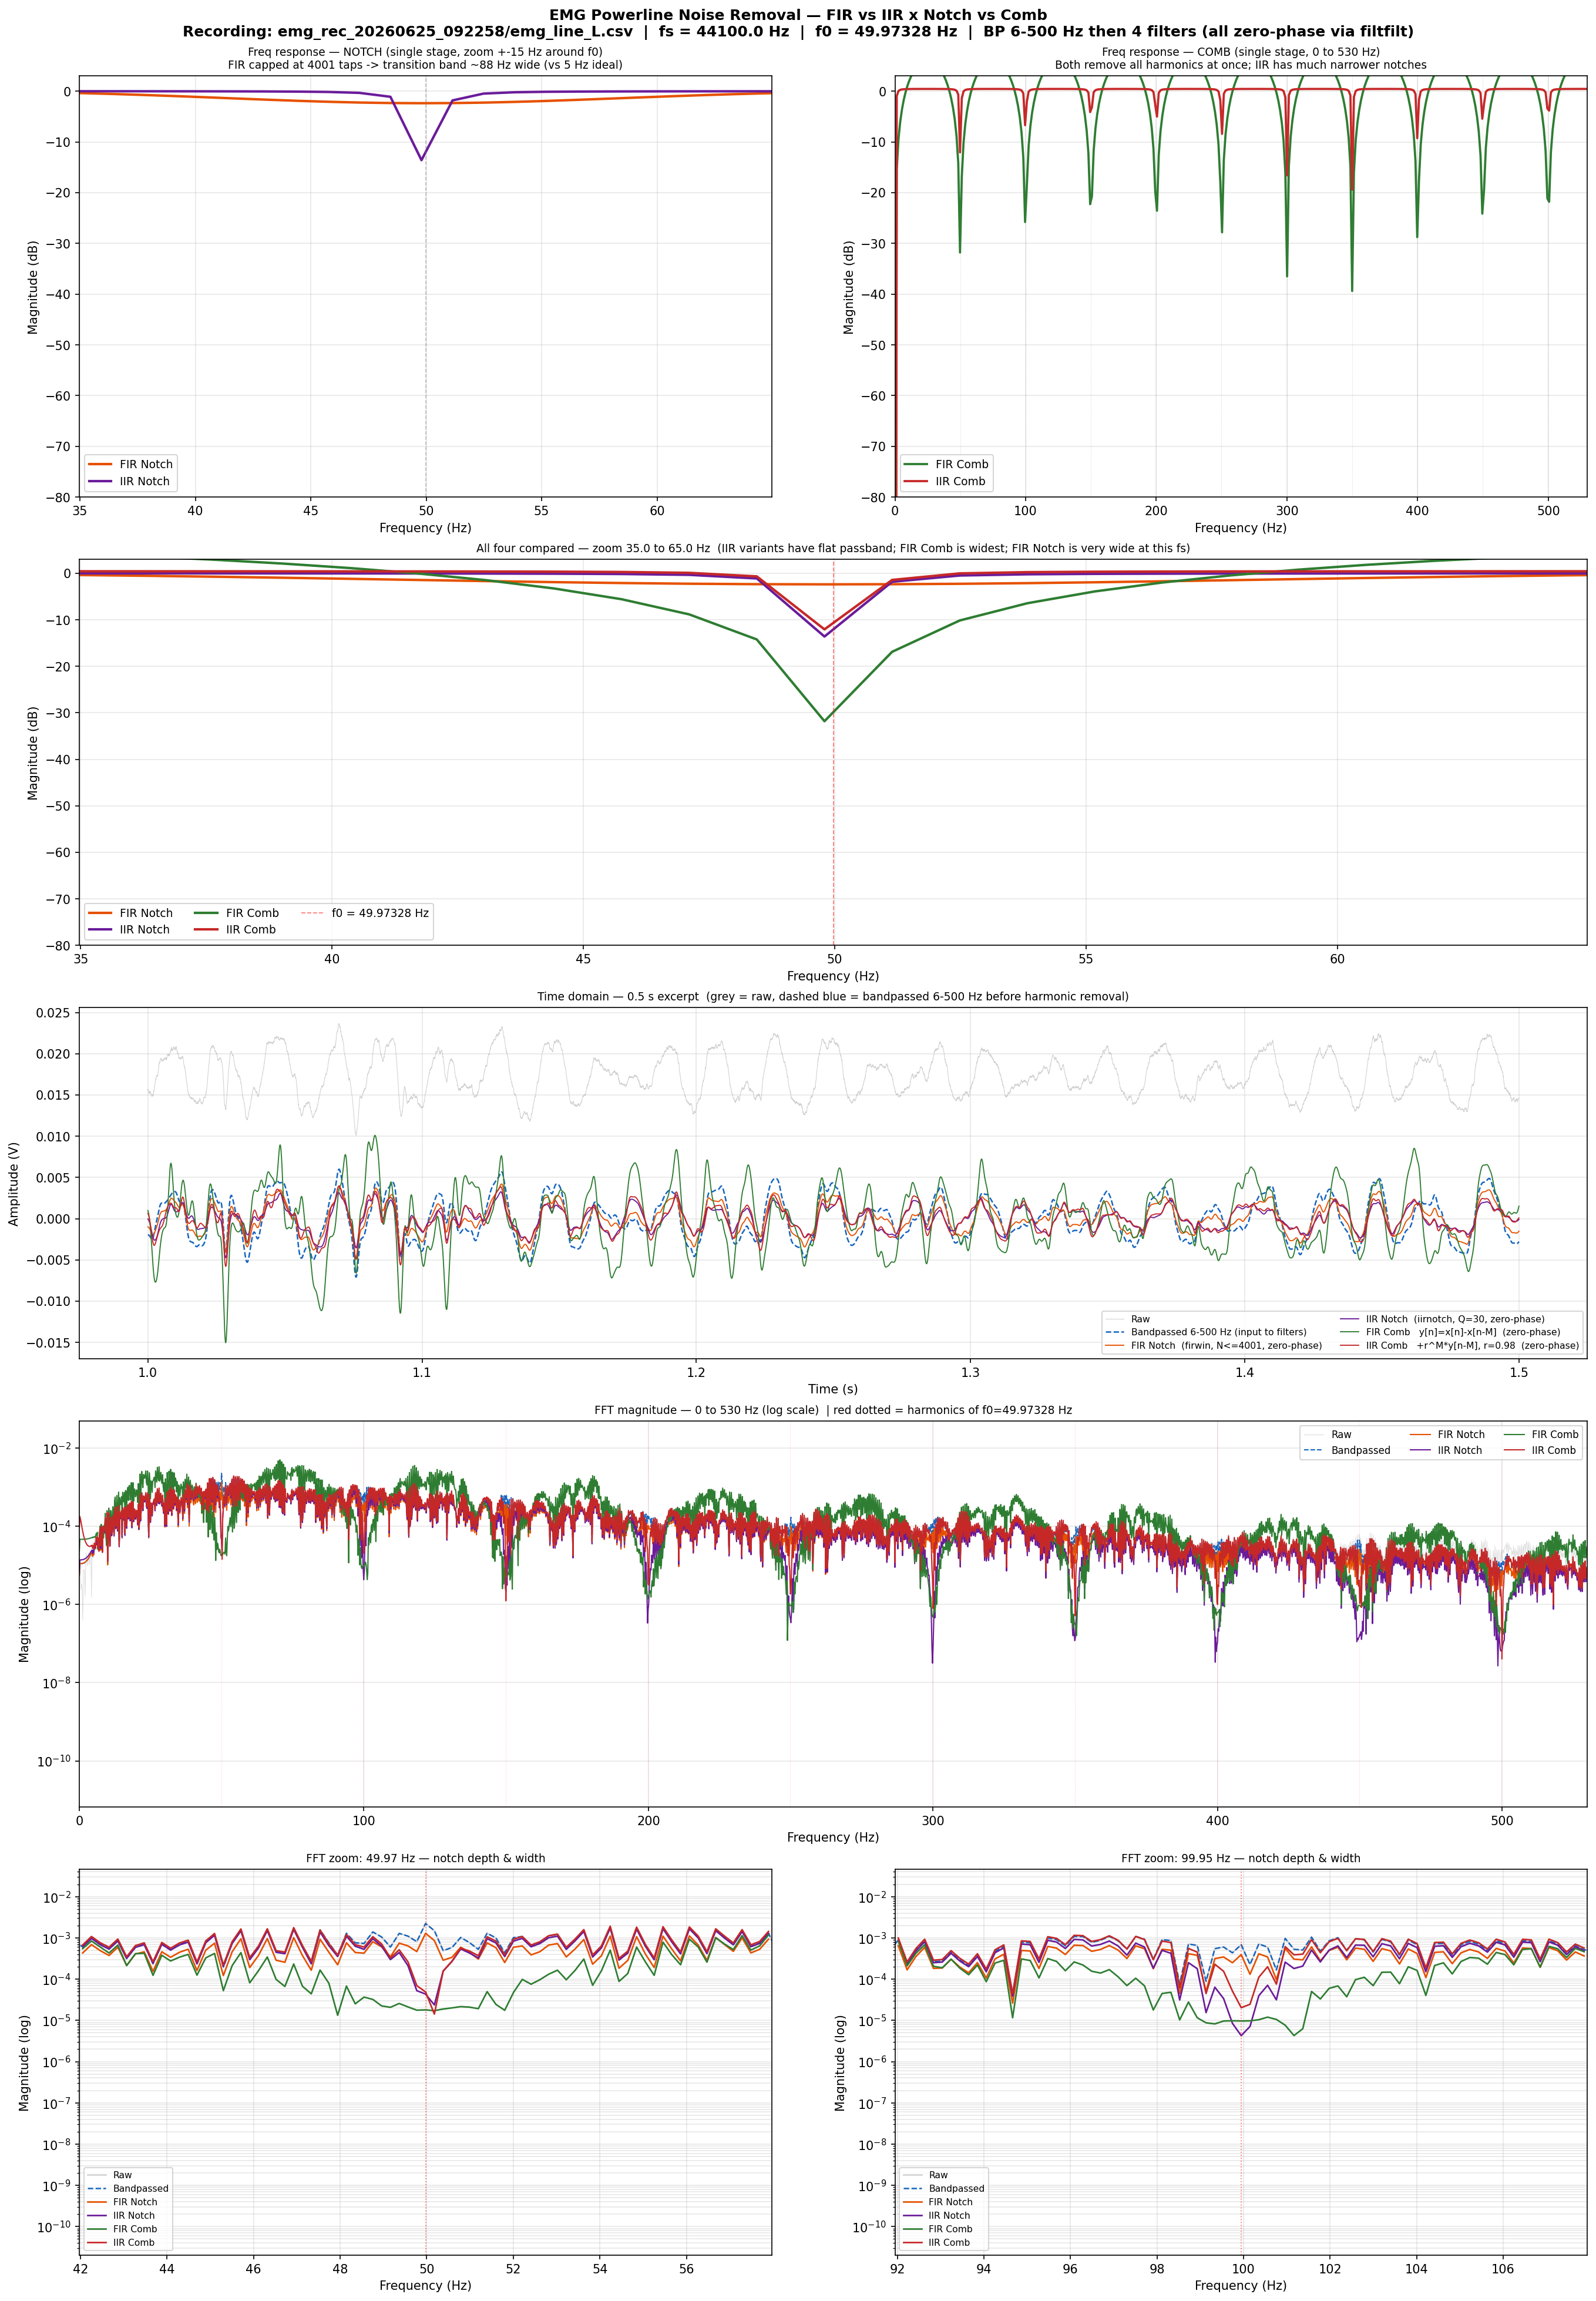

Write Python code to recreate this figure.
"""
filter_comparison.py
────────────────────────────────────────────────────────────────────────────
EMG Powerline Noise Removal — FIR vs IIR x Notch vs Comb

Loads emg_line_L.csv from a recordings subfolder, applies a 6-500 Hz
bandpass, then demonstrates all four filter types:
  1. fir_notch_filter  — FIR bandstop cascade (firwin, Hamming window)
  2. iir_notch_filter  — IIR biquad notch cascade (iirnotch, Q=30)
  3. fir_comb_filter   — Feedforward FIR comb  y[n] = x[n] - x[n-M]
  4. iir_comb_filter   — Feedback IIR comb     y[n] = x[n] - x[n-M] + r^M*y[n-M]

Run:
  python filter_comparison.py
  python filter_comparison.py emg_rec_20260616_113306
"""

import sys
import time
from pathlib import Path

import numpy as np
import pandas as pd
import matplotlib.pyplot as plt
import matplotlib.gridspec as gridspec
from scipy import signal as sig

# ── recording settings ────────────────────────────────────────────────────────
RECORDINGS_DIR  = Path("recordings")
DEFAULT_FOLDER  = "emg_rec_20260625_092258"
CHANNEL         = "emg_line_L"

# ── filter / signal parameters ────────────────────────────────────────────────
F0           = 49.97328   # Hz — actual mains frequency (measured, not exactly 50)
HARMONICS_MAX = 500.0      # Hz — remove all harmonics of F0 up to this frequency

# ── FIR notch tap cap ─────────────────────────────────────────────────────────
# Ideal N = 8*fs/bw. At fs=44100, bw=5 Hz this is ~70 000 taps — impractical.
# We cap at MAX_FIR_TAPS so the demo runs in reasonable time. The resulting
# notch is much wider than ideal; this is intentional: it shows why FIR notch
# is unsuitable at audio sampling rates.
MAX_FIR_TAPS = 4001


# ══════════════════════════════════════════════════════════════════════════════
# DATA LOADING
# ══════════════════════════════════════════════════════════════════════════════

def load_recording(folder: str = DEFAULT_FOLDER,
                   channel: str = CHANNEL,
                   recordings_dir: Path = RECORDINGS_DIR):
    """
    Load one channel CSV from a recording subfolder.

    CSV format expected: columns 'time' (s) and 'data' (V).
    fs is derived from the sample interval (no assumption of exact value).

    Returns (t, x, fs).
    """
    path = recordings_dir / folder / f"{channel}.csv"
    if not path.exists():
        raise FileNotFoundError(f"Cannot find {path}")

    df = pd.read_csv(path)
    t  = df["time"].values.astype(float)
    x  = df["data"].values.astype(float)
    fs = 1.0 / (t[1] - t[0])   # derive from actual sample interval

    print(f"Loaded  : {path}")
    print(f"Samples : {len(x):,}   fs = {fs:.4f} Hz   duration = {t[-1]:.3f} s")
    return t, x, fs


# ══════════════════════════════════════════════════════════════════════════════
# BANDPASS PRE-FILTER
# ══════════════════════════════════════════════════════════════════════════════

def bandpass_filter(x: np.ndarray, fs: float,
                    low_hz: float = 6.0, high_hz: float = 500.0,
                    order: int = 4) -> np.ndarray:
    """
    Zero-phase 4th-order Butterworth bandpass 6-500 Hz applied via sosfiltfilt.

    This is always the first stage before any notch/comb filter. It:
      - Removes DC and very-low-frequency electrode drift (below 6 Hz).
      - Limits the signal to the physiologically relevant EMG band (up to 500 Hz).
      - Prevents aliasing artefacts from the comb filters that also null DC.
    """
    sos = sig.butter(order, [low_hz, high_hz], btype='band', fs=fs, output='sos')
    return sig.sosfiltfilt(sos, x)


# ══════════════════════════════════════════════════════════════════════════════
# FILTER 1 — FIR NOTCH
# ══════════════════════════════════════════════════════════════════════════════

def fir_notch_filter(x: np.ndarray, fs: float,
                     f0: float = F0, bw: float = 5.0,
                     max_hz: float = HARMONICS_MAX,
                     max_taps: int = MAX_FIR_TAPS) -> np.ndarray:
    """
    Cascade of FIR bandstop (notch) filters, one per harmonic of f0.
    Design: scipy.signal.firwin with Hamming window.
    Applied zero-phase via filtfilt (offline only).

    FIR = Finite Impulse Response = only ZEROS in the transfer function,
    no feedback, no poles. The filter is a weighted sum of past inputs only.

    Transfer function of one stage:
        H(z) = b0 + b1*z^{-1} + ... + b_{N-1}*z^{-(N-1)}
    All N tap weights (b coefficients) are symmetric -> linear phase.

    Key EMG trade-offs
    ------------------
    + Perfectly linear phase: every frequency is delayed by exactly (N-1)/2
      samples, preserving the EMG waveform shape without distortion.
    + Unconditionally stable - no recursive computation, no poles.
    - Needs many taps for a sharp notch: N ~= 8*fs / bw (Hamming window).
      At fs = 2000 Hz, bw = 5 Hz -> N ~= 3201 taps per harmonic.
      At fs = 44100 Hz the same notch needs ~70 000 taps — impractical!
      This is the fundamental limitation of FIR for power-line rejection.
    - max_taps cap (default 4001 at 44100 Hz) means transition bands are
      ~88 Hz wide instead of 5 Hz: the notch in the FFT will appear VERY
      WIDE, demonstrating why FIR notch is ill-suited to audio-rate EMG.
    """
    n_taps = int(8 * fs / bw)
    if n_taps % 2 == 0:
        n_taps += 1  # firwin bandstop requires an odd number of taps

    capped = n_taps > max_taps
    if capped:
        n_taps = max_taps if max_taps % 2 != 0 else max_taps - 1
        actual_bw = 8 * fs / n_taps
        print(f"  [FIR Notch] tap count capped at {n_taps} "
              f"(ideal {int(8*fs/bw)+1}, transition band ~{actual_bw:.0f} Hz "
              f"instead of {bw} Hz -- notch will be very wide at fs={fs:.0f} Hz)")

    y = x.copy().astype(float)
    k = 1
    while k * f0 <= max_hz and k * f0 < fs / 2:
        fc = k * f0
        b = sig.firwin(n_taps,
                       [max(fc - bw / 2, 0.5), min(fc + bw / 2, fs / 2 - 0.5)],
                       window='hamming', pass_zero=True, fs=fs)
        y = sig.filtfilt(b, [1.0], y)
        k += 1
    return y


# ══════════════════════════════════════════════════════════════════════════════
# FILTER 2 — IIR NOTCH
# ══════════════════════════════════════════════════════════════════════════════

def iir_notch_filter(x: np.ndarray, fs: float,
                     f0: float = F0, Q: float = 30.0,
                     max_hz: float = HARMONICS_MAX) -> np.ndarray:
    """
    Cascade of 2nd-order IIR biquad notch filters at each harmonic of f0.
    Applied zero-phase via filtfilt (forward + backward pass).

    IIR = Infinite Impulse Response = filter uses both ZEROS and POLES.
    The 2nd-order notch (iirnotch) places:
      * Two zeros exactly ON the unit circle at +/-f_c -> infinite attenuation.
      * Two poles just INSIDE the unit circle, close to the zeros
        -> sharp, narrow notch; passband is virtually untouched.

    Q controls sharpness:  Q = f0 / notch_bandwidth.
    Q = 30  ->  ~1.7 Hz notch width at 50 Hz  (standard for clinical EMG).

    Key EMG trade-offs
    ------------------
    + Extremely sharp notch with only 2 poles + 2 zeros per harmonic.
    + Same computation cost at any fs — ideal for audio-rate EMG (44100 Hz).
    + Flattest possible passband between harmonics -> minimum EMG distortion.
    - Not linear phase: different frequencies see different group delays.
      filtfilt (double-pass) achieves zero-phase but requires the full
      signal in memory — unusable for real-time streaming.
    - Very high Q (> 100) can cause numerical issues in single precision.
    """
    y = x.copy().astype(float)
    k = 1
    while k * f0 <= max_hz and k * f0 < fs / 2:
        b, a = sig.iirnotch(k * f0, Q, fs=fs)
        y = sig.filtfilt(b, a, y)
        k += 1
    return y


# ══════════════════════════════════════════════════════════════════════════════
# FILTER 3 — FIR COMB (feedforward)
# ══════════════════════════════════════════════════════════════════════════════

def fir_comb_filter(x: np.ndarray, fs: float,
                    f0: float = F0) -> np.ndarray:
    """
    Feedforward FIR comb filter:  y[n] = x[n] - x[n-M],  M = round(fs / f0).
    Applied zero-phase via filtfilt.

    Transfer function:  H(z) = 1 - z^{-M}
    This places M zeros EQUALLY SPACED on the unit circle:
        z_k = e^{j*2*pi*k/M},  k = 0, 1, ..., M-1
    -> simultaneous nulls at DC, f0, 2*f0, 3*f0, ..., (M-1)*f0.

    For fs = 44100 Hz and f0 = 49.97328 Hz:  M = 882 samples.
    For fs = 2000  Hz and f0 = 50 Hz:        M = 40 samples.

    Key EMG trade-offs
    ------------------
    + Removes ALL harmonics of f0 in a single O(1) pass — ultra-efficient.
    + Linear phase (symmetric FIR of length M+1) -> waveform shape preserved.
    + Trivially simple: one delay line and one subtraction.
    - Passband is NOT flat: magnitude follows 2|sin(pi*f*M/fs)|, peaking at
      2x gain midway between harmonics. filtfilt squares this to 4x (+12 dB)
      at those mid-frequencies. This DISTORTS the EMG significantly.
    - Also notches DC — harmless after the 6-500 Hz bandpass.
    """
    M = int(round(fs / f0))
    b = np.zeros(M + 1)
    b[0] = 1.0
    b[M] = -1.0
    return sig.filtfilt(b, [1.0], x.astype(float))


# ══════════════════════════════════════════════════════════════════════════════
# FILTER 4 — IIR COMB (feedback)
# ══════════════════════════════════════════════════════════════════════════════

def iir_comb_filter(x: np.ndarray, fs: float,
                    f0: float = F0, r_m: float = 0.9) -> np.ndarray:
    """
    Feedback IIR comb filter.
    Difference equation:  y[n] = x[n] - x[n-M] + r_m * y[n-M]
    Transfer function:    H(z) = (1 - z^{-M}) / (1 - r_m * z^{-M})

    Zeros at z_k = e^{j*2*pi*k/M}           (on unit circle — same as FIR comb)
    Poles at z_k = r_m^{1/M} * e^{j*2*pi*k/M}   (inside unit circle, near zeros)

    r_m is the DIRECT feedback coefficient (= r^M in classical notation).
    Parameterising by r_m makes the notch bandwidth fs-INDEPENDENT:
        BW_3dB ~= (1 - r_m) * f0 / pi   [Hz]

    Examples at f0 = 49.97 Hz:
        r_m = 0.90  ->  BW ~= 1.6 Hz  (default — clearly sharper than FIR comb)
        r_m = 0.98  ->  BW ~= 0.3 Hz  (very sharp, clinical quality)
        r_m = 0.50  ->  BW ~= 7.9 Hz  (wide, safe for real-time)

    IMPORTANT: if you parameterise as r^M (the classical approach), r must be
    close to 1 at high fs.  At fs = 44100, f0 = 50 Hz, M = 882:
        r = 0.98  ->  r^M = 0.98^882 ~= 2e-8  (nearly 0 — same as FIR comb!)
    Using r_m directly avoids this silent failure.

    Key EMG trade-offs
    ------------------
    + Sharpest notches of all four filters for the lowest computational cost.
    + Flat passband between harmonics -> best EMG signal preservation.
    + Removes all harmonics in one pass, like FIR comb.
    + r_m parameter is fs-independent — same value works at any sample rate.
    - Not linear phase; filtfilt achieves zero-phase for offline use.
    - Stability requires r_m < 1; values above 0.99 may ring at high fs.
    - Also nulls DC (harmless after the 6-500 Hz bandpass).
    """
    M = int(round(fs / f0))

    b = np.zeros(M + 1)
    a = np.zeros(M + 1)
    b[0] = 1.0;  b[M] = -1.0   # numerator:   1 - z^{-M}
    a[0] = 1.0;  a[M] = -r_m   # denominator: 1 - r_m * z^{-M}

    bw_approx = (1 - r_m) * f0 / np.pi
    print(f"  [IIR Comb] M={M}, r_m={r_m}, approx notch BW={bw_approx:.2f} Hz per harmonic")

    return sig.filtfilt(b, a, x.astype(float))


# ══════════════════════════════════════════════════════════════════════════════
# HELPERS
# ══════════════════════════════════════════════════════════════════════════════

def compute_fft(x: np.ndarray, fs: float):
    N = len(x)
    freqs = np.fft.rfftfreq(N, 1.0 / fs)
    mag   = np.abs(np.fft.rfft(x)) * (2.0 / N)
    mag[0] /= 2
    if N % 2 == 0:
        mag[-1] /= 2
    return freqs, mag


def single_stage_responses(fs: float, f0: float = F0,
                            bw: float = 5.0, Q: float = 30.0,
                            r_m: float = 0.9, nfft: int = 16384):
    """
    Compute single-stage magnitude (dB) for each filter type.
    Used for the frequency-response panels in the plot.
    """
    M = int(round(fs / f0))

    # FIR notch — single stage, tap count capped as in the actual filter
    n_taps = int(8 * fs / bw)
    if n_taps % 2 == 0:
        n_taps += 1
    if n_taps > MAX_FIR_TAPS:
        n_taps = MAX_FIR_TAPS if MAX_FIR_TAPS % 2 != 0 else MAX_FIR_TAPS - 1
    b_fn = sig.firwin(n_taps,
                      [max(f0 - bw / 2, 0.5), min(f0 + bw / 2, fs / 2 - 0.5)],
                      window='hamming', pass_zero=True, fs=fs)
    w_fn, H_fn = sig.freqz(b_fn, [1.0], worN=nfft, fs=fs)

    # IIR notch — single biquad at f0
    b_in, a_in = sig.iirnotch(f0, Q, fs=fs)
    w_in, H_in = sig.freqz(b_in, a_in, worN=nfft, fs=fs)

    # FIR comb
    b_fc = np.zeros(M + 1);  b_fc[0] = 1.0;  b_fc[M] = -1.0
    w_fc, H_fc = sig.freqz(b_fc, [1.0], worN=nfft, fs=fs)

    # IIR comb
    b_ic = np.zeros(M + 1);  a_ic = np.zeros(M + 1)
    b_ic[0] = 1.0;  b_ic[M] = -1.0
    a_ic[0] = 1.0;  a_ic[M] = -r_m
    w_ic, H_ic = sig.freqz(b_ic, a_ic, worN=nfft, fs=fs)

    def dB(H):
        return 20 * np.log10(np.abs(H) + 1e-14)

    return {
        'FIR Notch': (w_fn, dB(H_fn)),
        'IIR Notch': (w_in, dB(H_in)),
        'FIR Comb':  (w_fc, dB(H_fc)),
        'IIR Comb':  (w_ic, dB(H_ic)),
    }


# ══════════════════════════════════════════════════════════════════════════════
# PLOT
# ══════════════════════════════════════════════════════════════════════════════

COLORS = {
    'raw':        '#AAAAAA',
    'bandpassed': '#1565C0',
    'FIR Notch':  '#E65100',
    'IIR Notch':  '#6A1B9A',
    'FIR Comb':   '#2E7D32',
    'IIR Comb':   '#C62828',
}

LABELS = {
    'FIR Notch': 'FIR Notch  (firwin, N<=4001, zero-phase)',
    'IIR Notch': 'IIR Notch  (iirnotch, Q=30, zero-phase)',
    'FIR Comb':  'FIR Comb   y[n]=x[n]-x[n-M]  (zero-phase)',
    'IIR Comb':  'IIR Comb   +r^M*y[n-M], r=0.98  (zero-phase)',
}


def plot_demo(t, x_raw, x_bp, filtered, ffts, responses,
              fs: float = 44100.0, f0: float = F0, folder: str = ""):
    """
    5-row figure:
      Row 0: freq response — notch zoom (left) | comb full spectrum (right)
      Row 1: freq response — all four compared, zoomed at f0
      Row 2: time domain — 0.5 s excerpt
      Row 3: FFT full spectrum (log, 0-530 Hz)
      Row 4: FFT zoom at f0 (left) | FFT zoom at 2*f0 (right)
    """
    fft_lim = min(530.0, fs / 2)
    f1_lo, f1_hi = f0 - 8, f0 + 8
    f2_lo, f2_hi = 2 * f0 - 8, 2 * f0 + 8

    fig = plt.figure(figsize=(18, 26), constrained_layout=True)
    fig.suptitle(
        f"EMG Powerline Noise Removal — FIR vs IIR x Notch vs Comb\n"
        f"Recording: {folder}/{CHANNEL}.csv  |  "
        f"fs = {fs:.1f} Hz  |  f0 = {f0:.5f} Hz  |  "
        f"BP 6-500 Hz then 4 filters (all zero-phase via filtfilt)",
        fontsize=12, fontweight='bold',
    )
    gs = gridspec.GridSpec(5, 2, figure=fig,
                           height_ratios=[1.2, 1.1, 1.0, 1.1, 1.1])

    # ── (0,0): notch single-stage zoom ────────────────────────────────────────
    ax = fig.add_subplot(gs[0, 0])
    ax.set_title(
        f"Freq response — NOTCH (single stage, zoom +-15 Hz around f0)\n"
        f"FIR capped at {MAX_FIR_TAPS} taps -> transition band ~{8*fs/MAX_FIR_TAPS:.0f} Hz wide (vs 5 Hz ideal)",
        fontsize=9,
    )
    for name in ('FIR Notch', 'IIR Notch'):
        w, H = responses[name]
        ax.plot(w, H, color=COLORS[name], lw=2.0, label=name)
    ax.axvline(f0, color='grey', ls='--', lw=0.8, alpha=0.5)
    ax.set_xlim(f0 - 15, f0 + 15);  ax.set_ylim(-80, 3)
    ax.set_xlabel("Frequency (Hz)");  ax.set_ylabel("Magnitude (dB)")
    ax.legend(fontsize=9);  ax.grid(True, alpha=0.3)

    # ── (0,1): comb full spectrum ──────────────────────────────────────────────
    ax = fig.add_subplot(gs[0, 1])
    ax.set_title(
        "Freq response — COMB (single stage, 0 to 530 Hz)\n"
        "Both remove all harmonics at once; IIR has much narrower notches",
        fontsize=9,
    )
    for name in ('FIR Comb', 'IIR Comb'):
        w, H = responses[name]
        ax.plot(w, H, color=COLORS[name], lw=1.8, label=name)
    for k in range(1, int(fft_lim / f0) + 1):
        ax.axvline(k * f0, color='grey', ls=':', lw=0.5, alpha=0.35)
    ax.set_xlim(0, fft_lim);  ax.set_ylim(-80, 3)
    ax.set_xlabel("Frequency (Hz)");  ax.set_ylabel("Magnitude (dB)")
    ax.legend(fontsize=9);  ax.grid(True, alpha=0.3)

    # ── (1,:): all four around f0 ─────────────────────────────────────────────
    ax = fig.add_subplot(gs[1, :])
    ax.set_title(
        f"All four compared — zoom {f0-15:.1f} to {f0+15:.1f} Hz  "
        "(IIR variants have flat passband; FIR Comb is widest; FIR Notch is very wide at this fs)",
        fontsize=9,
    )
    for name in ('FIR Notch', 'IIR Notch', 'FIR Comb', 'IIR Comb'):
        w, H = responses[name]
        ax.plot(w, H, color=COLORS[name], lw=2.0, label=name)
    ax.axvline(f0, color='red', ls='--', lw=0.9, alpha=0.5,
               label=f'f0 = {f0:.5f} Hz')
    ax.set_xlim(f0 - 15, f0 + 15);  ax.set_ylim(-80, 3)
    ax.set_xlabel("Frequency (Hz)");  ax.set_ylabel("Magnitude (dB)")
    ax.legend(fontsize=9, ncol=3);  ax.grid(True, alpha=0.3)

    # ── (2,:): time domain excerpt ─────────────────────────────────────────────
    ax = fig.add_subplot(gs[2, :])
    t0_plot, t1_plot = 1.0, 1.5
    tm = (t >= t0_plot) & (t < t1_plot)
    ax.set_title(
        "Time domain — 0.5 s excerpt  "
        "(grey = raw, dashed blue = bandpassed 6-500 Hz before harmonic removal)",
        fontsize=9,
    )
    ax.plot(t[tm], x_raw[tm], color=COLORS['raw'],        lw=0.5, alpha=0.55,
            label='Raw')
    ax.plot(t[tm], x_bp[tm],  color=COLORS['bandpassed'], lw=1.2, ls='--',
            label='Bandpassed 6-500 Hz (input to filters)')
    for name, y in filtered.items():
        ax.plot(t[tm], y[tm], color=COLORS[name], lw=0.9, label=LABELS[name])
    ax.set_xlabel("Time (s)");  ax.set_ylabel("Amplitude (V)")
    ax.legend(ncol=2, fontsize=7.5);  ax.grid(True, alpha=0.3)

    # ── (3,:): full FFT ────────────────────────────────────────────────────────
    ax = fig.add_subplot(gs[3, :])
    ax.set_title(
        f"FFT magnitude — 0 to {fft_lim:.0f} Hz (log scale)  "
        f"| red dotted = harmonics of f0={f0:.5f} Hz",
        fontsize=9,
    )
    fr_r, fft_r = ffts['raw']
    fr_b, fft_b = ffts['bandpassed']
    ax.semilogy(fr_r, fft_r, color=COLORS['raw'],        lw=0.5, alpha=0.4,
                label='Raw')
    ax.semilogy(fr_b, fft_b, color=COLORS['bandpassed'], lw=1.0, ls='--',
                label='Bandpassed')
    for name in ('FIR Notch', 'IIR Notch', 'FIR Comb', 'IIR Comb'):
        fr_f, fft_f = ffts[name]
        ax.semilogy(fr_f, fft_f, color=COLORS[name], lw=1.0, label=name)
    for k in range(1, int(HARMONICS_MAX / f0) + 2):
        ax.axvline(k * f0, color='red', ls=':', lw=0.5, alpha=0.22)
    ax.set_xlim(0, fft_lim)
    ax.set_xlabel("Frequency (Hz)");  ax.set_ylabel("Magnitude (log)")
    ax.legend(ncol=3, fontsize=8);  ax.grid(True, alpha=0.3, which='both')

    # ── (4,0) and (4,1): FFT zoom at f0 and 2*f0 ─────────────────────────────
    for col, (f_center, fl, fh) in enumerate([
        (f0,     f1_lo, f1_hi),
        (2 * f0, f2_lo, f2_hi),
    ]):
        ax = fig.add_subplot(gs[4, col])
        ax.set_title(
            f"FFT zoom: {f_center:.2f} Hz — notch depth & width", fontsize=9,
        )
        ax.semilogy(fr_r, fft_r, color=COLORS['raw'],        lw=1.3, alpha=0.5,
                    label='Raw')
        ax.semilogy(fr_b, fft_b, color=COLORS['bandpassed'], lw=1.2, ls='--',
                    label='Bandpassed')
        for name in ('FIR Notch', 'IIR Notch', 'FIR Comb', 'IIR Comb'):
            fr_f, fft_f = ffts[name]
            zm = (fr_f >= fl) & (fr_f <= fh)
            ax.semilogy(fr_f[zm], fft_f[zm], color=COLORS[name], lw=1.3,
                        label=name)
        ax.axvline(f_center, color='red', ls=':', lw=0.9, alpha=0.5)
        ax.set_xlim(fl, fh)
        ax.set_xlabel("Frequency (Hz)");  ax.set_ylabel("Magnitude (log)")
        ax.legend(fontsize=7.5);  ax.grid(True, alpha=0.3, which='both')

    fig.savefig("filter_comparison.png", dpi=150, bbox_inches='tight')
    print("Saved -> filter_comparison.png")
    plt.show()


# ══════════════════════════════════════════════════════════════════════════════
# FIGURE 2 — FULL SIGNAL OVERLAY (time + FFT in one figure)
# ══════════════════════════════════════════════════════════════════════════════

def plot_overlay(t, x_raw, x_bp, filtered, ffts,
                 fs: float = 44100.0, f0: float = F0, folder: str = ""):
    """
    Single figure, two panels:
      Top   : full time-domain recording, all 6 cases overlaid.
      Bottom: FFT (0-530 Hz, log scale), all 6 cases overlaid.

    To keep rendering fast at 44100 Hz, the time traces are decimated to
    at most 20 000 display points (no information lost at figure scale).
    """
    fft_lim = min(530.0, fs / 2)
    step = max(1, len(t) // 20000)   # decimate for display only

    cases = [
        ('Raw',                 x_raw,               'raw'),
        ('Bandpassed 6-500 Hz', x_bp,                'bandpassed'),
        ('FIR Notch',           filtered['FIR Notch'], 'FIR Notch'),
        ('IIR Notch',           filtered['IIR Notch'], 'IIR Notch'),
        ('FIR Comb',            filtered['FIR Comb'],  'FIR Comb'),
        ('IIR Comb',            filtered['IIR Comb'],  'IIR Comb'),
    ]

    fig, (ax_t, ax_f) = plt.subplots(2, 1, figsize=(18, 10),
                                      constrained_layout=True)
    fig.suptitle(
        f"Full signal — all cases overlaid  |  {folder}/{CHANNEL}\n"
        f"fs = {fs:.1f} Hz  |  f0 = {f0:.5f} Hz  |  duration = {t[-1]:.2f} s",
        fontsize=12, fontweight='bold',
    )

    # ── time domain ──────────────────────────────────────────────────────────
    ax_t.set_title("Full time domain — all cases overlaid", fontsize=10)
    for label, y, key in cases:
        lw    = 0.35 if key == 'raw' else 0.65
        alpha = 0.45 if key in ('raw', 'bandpassed') else 0.85
        ax_t.plot(t[::step], y[::step], color=COLORS[key],
                  lw=lw, alpha=alpha, label=label)
    ax_t.set_xlabel("Time (s)")
    ax_t.set_ylabel("Amplitude (V)")
    ax_t.legend(ncol=3, fontsize=9)
    ax_t.grid(True, alpha=0.3)

    # ── FFT ──────────────────────────────────────────────────────────────────
    ax_f.set_title(
        f"FFT — all cases overlaid  (0-{fft_lim:.0f} Hz, log scale)"
        f"  |  red dotted = harmonics of f0",
        fontsize=10,
    )
    for label, _, key in cases:
        fr, mag = ffts[key]
        zm = fr <= fft_lim
        lw    = 0.5 if key == 'raw' else 1.0
        alpha = 0.4 if key == 'raw' else 0.9
        ax_f.semilogy(fr[zm], mag[zm], color=COLORS[key],
                      lw=lw, alpha=alpha, label=label)
    for k in range(1, int(HARMONICS_MAX / f0) + 2):
        ax_f.axvline(k * f0, color='red', ls=':', lw=0.5, alpha=0.2)
    ax_f.set_xlim(0, fft_lim)
    ax_f.set_xlabel("Frequency (Hz)")
    ax_f.set_ylabel("Magnitude (log)")
    ax_f.legend(ncol=3, fontsize=9)
    ax_f.grid(True, alpha=0.3, which='both')

    fig.savefig("filter_comparison_overlay.png", dpi=150, bbox_inches='tight')
    print("Saved -> filter_comparison_overlay.png")
    plt.show()


# ══════════════════════════════════════════════════════════════════════════════
# FIGURE 3 — SEPARATE SUBPLOTS: TIME DOMAIN
# ══════════════════════════════════════════════════════════════════════════════

def plot_subplots_time(t, x_raw, x_bp, filtered,
                       fs: float = 44100.0, f0: float = F0, folder: str = ""):
    """
    3 rows x 2 columns of time-domain subplots, one per case.
    Layout:  Raw | Bandpassed
             FIR Notch | IIR Notch
             FIR Comb  | IIR Comb
    """
    step = max(1, len(t) // 20000)

    cases = [
        ('Raw',                 x_raw,               'raw'),
        ('Bandpassed 6-500 Hz', x_bp,                'bandpassed'),
        ('FIR Notch',           filtered['FIR Notch'], 'FIR Notch'),
        ('IIR Notch',           filtered['IIR Notch'], 'IIR Notch'),
        ('FIR Comb',            filtered['FIR Comb'],  'FIR Comb'),
        ('IIR Comb',            filtered['IIR Comb'],  'IIR Comb'),
    ]

    fig, axes = plt.subplots(3, 2, figsize=(18, 15), constrained_layout=True)
    fig.suptitle(
        f"Full time domain — separate subplots  |  {folder}/{CHANNEL}\n"
        f"fs = {fs:.1f} Hz  |  duration = {t[-1]:.2f} s",
        fontsize=12, fontweight='bold',
    )

    for ax, (label, y, key) in zip(axes.flatten(), cases):
        rms = np.sqrt(np.mean(y ** 2))
        ax.plot(t[::step], y[::step], color=COLORS[key], lw=0.45)
        ax.set_title(label, fontsize=10, fontweight='bold', color=COLORS[key])
        ax.set_xlabel("Time (s)")
        ax.set_ylabel("Amplitude (V)")
        ax.grid(True, alpha=0.3)
        ax.text(0.99, 0.97, f"RMS = {rms:.5f} V",
                transform=ax.transAxes, ha='right', va='top',
                fontsize=8, color='dimgrey')

    fig.savefig("filter_comparison_time_subplots.png", dpi=150,
                bbox_inches='tight')
    print("Saved -> filter_comparison_time_subplots.png")
    plt.show()


# ══════════════════════════════════════════════════════════════════════════════
# FIGURE 4 — SEPARATE SUBPLOTS: FFT
# ══════════════════════════════════════════════════════════════════════════════

def plot_subplots_fft(ffts,
                      fs: float = 44100.0, f0: float = F0, folder: str = ""):
    """
    3 rows x 2 columns of FFT subplots, one per case.
    Layout:  Raw | Bandpassed
             FIR Notch | IIR Notch
             FIR Comb  | IIR Comb
    Each subplot has harmonic marker lines and shares the same x range.
    """
    fft_lim = min(530.0, fs / 2)

    case_order = [
        ('Raw',                 'raw'),
        ('Bandpassed 6-500 Hz', 'bandpassed'),
        ('FIR Notch',           'FIR Notch'),
        ('IIR Notch',           'IIR Notch'),
        ('FIR Comb',            'FIR Comb'),
        ('IIR Comb',            'IIR Comb'),
    ]

    fig, axes = plt.subplots(3, 2, figsize=(18, 15), constrained_layout=True)
    fig.suptitle(
        f"FFT — separate subplots  (0-{fft_lim:.0f} Hz, log scale)"
        f"  |  {folder}/{CHANNEL}\n"
        f"Red dotted lines = harmonics of f0 = {f0:.5f} Hz",
        fontsize=12, fontweight='bold',
    )

    for ax, (label, key) in zip(axes.flatten(), case_order):
        fr, mag = ffts[key]
        zm = fr <= fft_lim
        ax.semilogy(fr[zm], mag[zm], color=COLORS[key], lw=0.8)
        for k in range(1, int(HARMONICS_MAX / f0) + 2):
            ax.axvline(k * f0, color='red', ls=':', lw=0.6, alpha=0.3)
        ax.set_title(label, fontsize=10, fontweight='bold', color=COLORS[key])
        ax.set_xlabel("Frequency (Hz)")
        ax.set_ylabel("Magnitude (log)")
        ax.set_xlim(0, fft_lim)
        ax.grid(True, alpha=0.3, which='both')
        # Annotate peak at f0
        mask_f0 = (fr >= f0 - 2) & (fr <= f0 + 2)
        if mask_f0.any():
            peak_v = float(np.max(mag[mask_f0]))
            ax.annotate(
                f"f0 peak\n{20*np.log10(peak_v+1e-20):.1f} dBV",
                xy=(f0, peak_v),
                xytext=(f0 + 15, peak_v * 3),
                fontsize=7, color='red', alpha=0.7,
                arrowprops=dict(arrowstyle='->', color='red', lw=0.7),
            )

    fig.savefig("filter_comparison_fft_subplots.png", dpi=150,
                bbox_inches='tight')
    print("Saved -> filter_comparison_fft_subplots.png")
    plt.show()


# ══════════════════════════════════════════════════════════════════════════════
# FIGURE 5 — LINEAR-SCALE FFT SUBPLOTS (0-800 Hz)
# ══════════════════════════════════════════════════════════════════════════════

def plot_subplots_fft_linear(ffts,
                              fs: float = 44100.0, f0: float = F0,
                              folder: str = ""):
    """
    3 rows x 2 columns of FFT subplots — linear amplitude scale, 0-800 Hz.
    Identical layout to plot_subplots_fft but without the log compression so
    the absolute height of each harmonic spike is directly visible.
    """
    fft_lim = min(800.0, fs / 2)

    case_order = [
        ('Raw',                 'raw'),
        ('Bandpassed 6-500 Hz', 'bandpassed'),
        ('FIR Notch',           'FIR Notch'),
        ('IIR Notch',           'IIR Notch'),
        ('FIR Comb',            'FIR Comb'),
        ('IIR Comb',            'IIR Comb'),
    ]

    fig, axes = plt.subplots(3, 2, figsize=(18, 15), constrained_layout=True)
    fig.suptitle(
        f"FFT — linear amplitude scale  (0-{fft_lim:.0f} Hz)"
        f"  |  {folder}/{CHANNEL}\n"
        f"Red dotted lines = harmonics of f0 = {f0:.5f} Hz",
        fontsize=12, fontweight='bold',
    )

    for ax, (label, key) in zip(axes.flatten(), case_order):
        fr, mag = ffts[key]
        zm = fr <= fft_lim
        ax.plot(fr[zm], mag[zm], color=COLORS[key], lw=0.8)
        for k in range(1, int(fft_lim / f0) + 2):
            ax.axvline(k * f0, color='red', ls=':', lw=0.6, alpha=0.3)
        ax.set_title(label, fontsize=10, fontweight='bold', color=COLORS[key])
        ax.set_xlabel("Frequency (Hz)")
        ax.set_ylabel("Magnitude (V/bin)")
        ax.set_xlim(0, fft_lim)
        ax.grid(True, alpha=0.3)
        # Annotate the f0 peak value
        mask_f0 = (fr >= f0 - 2) & (fr <= f0 + 2)
        if mask_f0.any():
            peak_v  = float(np.max(mag[mask_f0]))
            peak_fi = int(np.argmax(mag[mask_f0 & (fr <= fft_lim)]))
            ax.annotate(
                f"f0 = {peak_v:.4f}",
                xy=(f0, peak_v),
                xytext=(f0 + 30, peak_v * 0.85 + ax.get_ylim()[1] * 0.05),
                fontsize=7, color='red', alpha=0.8,
                arrowprops=dict(arrowstyle='->', color='red', lw=0.7),
            )

    fig.savefig("filter_comparison_fft_linear.png", dpi=150,
                bbox_inches='tight')
    print("Saved -> filter_comparison_fft_linear.png")
    plt.show()


# ══════════════════════════════════════════════════════════════════════════════
# FIGURE 6 — PERFORMANCE SUMMARY TABLE
# ══════════════════════════════════════════════════════════════════════════════

def plot_performance_table(x_bp, filtered, timings, ffts,
                            fs: float = 44100.0, f0: float = F0,
                            folder: str = ""):
    """
    Matplotlib figure displaying a color-coded performance table:
      Rows : Bandpassed (reference) + each of the 4 filters
      Cols : RMS (V), Processing time (s), attenuation (dB) at every harmonic
             of f0 up to HARMONICS_MAX.

    Cell color key for attenuation cells:
      Dark green  : > 20 dB   (excellent)
      Light green : 10-20 dB  (good)
      Yellow      : 3-10 dB   (marginal)
      Light red   : 0-3 dB    (poor)
      Red         : < 0 dB    (amplification)

    RMS cell color (ratio to bandpassed RMS):
      Green  : within +/- 10 %
      Yellow : within +/- 50 %
      Red    : > 50 % off
    """
    def _peak(key, f_target, f_bw=1.5):
        fr, mag = ffts[key]
        mask = (fr >= f_target - f_bw) & (fr <= f_target + f_bw)
        return float(np.max(mag[mask])) if mask.any() else 1e-20

    harmonics = []
    k = 1
    while k * f0 <= HARMONICS_MAX:
        harmonics.append(k * f0)
        k += 1
    n_h = len(harmonics)

    ref_peaks = [_peak('bandpassed', h) for h in harmonics]
    rms_bp    = float(np.sqrt(np.mean(x_bp ** 2)))

    # ── build row data ────────────────────────────────────────────────────────
    filter_names = list(filtered.keys())

    rows_text  = []   # list of lists of cell strings
    rows_color = []   # list of lists of cell colors

    def _atten_color(db):
        if db > 20:   return '#A5D6A7'   # dark green
        if db > 10:   return '#C8E6C9'   # light green
        if db > 3:    return '#FFF9C4'   # yellow
        if db >= 0:   return '#FFCDD2'   # light red
        return '#EF9A9A'                  # red (amplification)

    def _rms_color(rms):
        ratio = abs(rms / rms_bp - 1)
        if ratio <= 0.10: return '#C8E6C9'
        if ratio <= 0.50: return '#FFF9C4'
        return '#FFCDD2'

    # Bandpassed reference row
    ref_text  = ['Bandpassed (ref)', f'{rms_bp:.5f}', '---']
    ref_color = ['#E3F2FD', '#C8E6C9', '#E3F2FD']
    for _ in harmonics:
        ref_text.append('(ref)')
        ref_color.append('#E3F2FD')
    rows_text.append(ref_text)
    rows_color.append(ref_color)

    for name in filter_names:
        y    = filtered[name]
        rms  = float(np.sqrt(np.mean(y ** 2)))
        t_s  = timings.get(name, float('nan'))
        row_t = [name, f'{rms:.5f}', f'{t_s:.2f} s']
        row_c = ['#FAFAFA', _rms_color(rms), '#FAFAFA']
        for h, rp in zip(harmonics, ref_peaks):
            p     = _peak(name, h)
            atten = 20 * np.log10(rp / (p + 1e-20))
            row_t.append(f'{atten:+.1f} dB')
            row_c.append(_atten_color(atten))
        rows_text.append(row_t)
        rows_color.append(row_c)

    # ── build column labels ───────────────────────────────────────────────────
    harm_cols = [f'{k+1}xf0\n{h:.1f} Hz' for k, h in enumerate(harmonics)]
    col_labels = ['Filter', 'RMS (V)', 'Time'] + harm_cols

    # ── figure ────────────────────────────────────────────────────────────────
    n_rows = len(rows_text)
    n_cols = len(col_labels)

    fig_w = max(16, 2 + n_cols * 1.3)
    fig_h = max(4,  1 + n_rows * 0.7)
    fig, ax = plt.subplots(figsize=(fig_w, fig_h))
    ax.axis('off')

    fig.suptitle(
        f"Filter performance summary  |  {folder}/{CHANNEL}\n"
        f"f0 = {f0:.5f} Hz  |  fs = {fs:.1f} Hz  |  "
        f"Attenuation = FFT peak reduction vs bandpassed at each harmonic",
        fontsize=11, fontweight='bold', y=0.98,
    )

    tbl = ax.table(
        cellText=rows_text,
        colLabels=col_labels,
        cellLoc='center',
        loc='center',
    )
    tbl.auto_set_font_size(False)
    tbl.set_fontsize(8.5)
    tbl.scale(1, 1.6)

    # Apply cell colors
    for r_idx, (row_t, row_c) in enumerate(zip(rows_text, rows_color)):
        for c_idx, color in enumerate(row_c):
            tbl[r_idx + 1, c_idx].set_facecolor(color)

    # Style header row
    for c_idx in range(n_cols):
        tbl[0, c_idx].set_facecolor('#1565C0')
        tbl[0, c_idx].set_text_props(color='white', fontweight='bold')

    # Wider first column
    tbl.auto_set_column_width(list(range(n_cols)))

    # ── color legend ──────────────────────────────────────────────────────────
    legend_items = [
        ('#A5D6A7', '>20 dB (excellent)'),
        ('#C8E6C9', '10-20 dB (good)'),
        ('#FFF9C4', '3-10 dB (marginal)'),
        ('#FFCDD2', '0-3 dB (poor)'),
        ('#EF9A9A', '<0 dB (amplification)'),
    ]
    legend_x = 0.01
    for color, label in legend_items:
        ax.add_patch(plt.Rectangle((legend_x, 0.01), 0.025, 0.035,
                                   transform=fig.transFigure,
                                   facecolor=color, edgecolor='grey',
                                   clip_on=False, linewidth=0.5))
        ax.text(legend_x + 0.030, 0.025, label,
                transform=fig.transFigure,
                fontsize=7.5, va='center')
        legend_x += 0.175

    fig.savefig("filter_comparison_table.png", dpi=150, bbox_inches='tight')
    print("Saved -> filter_comparison_table.png")
    plt.show()


# ══════════════════════════════════════════════════════════════════════════════
# METRICS (real data, no clean reference)
# ══════════════════════════════════════════════════════════════════════════════

def print_metrics(x_bp: np.ndarray, filtered: dict,
                  timings: dict, fs: float = 44100.0, f0: float = F0):
    """
    For real data without a clean reference, report:
      RMS     : overall amplitude of the filtered signal
      Atten   : FFT peak attenuation at f0 vs bandpassed input
      Atten2  : FFT peak attenuation at 2*f0
      Time    : wall-clock seconds for each filter
    """
    def peak_at(x, f_target, f_bw=1.5):
        fr, mag = compute_fft(x, fs)
        mask = (fr >= f_target - f_bw) & (fr <= f_target + f_bw)
        return float(np.max(mag[mask])) if mask.any() else np.nan

    peak_bp_1 = peak_at(x_bp, f0)
    peak_bp_2 = peak_at(x_bp, 2 * f0)

    print("\n-- Harmonic attenuation & timing -------------------------------------------")
    print(f"  {'Filter':<20}  {'RMS':>10}  {'Atten@f0':>12}  {'Atten@2xf0':>12}  {'Time':>8}")
    print(f"  {'-'*20}  {'-'*10}  {'-'*12}  {'-'*12}  {'-'*8}")

    rms_bp = np.sqrt(np.mean(x_bp ** 2))
    print(f"  {'Bandpassed':<20}  {rms_bp:>10.6f}  {'(ref)':>12}  {'(ref)':>12}  {'---':>8}")

    for name, y in filtered.items():
        rms     = np.sqrt(np.mean(y ** 2))
        p1      = peak_at(y, f0)
        p2      = peak_at(y, 2 * f0)
        atten1  = 20 * np.log10(peak_bp_1 / (p1 + 1e-20))
        atten2  = 20 * np.log10(peak_bp_2 / (p2 + 1e-20))
        t_sec   = timings.get(name, float('nan'))
        print(f"  {name:<20}  {rms:>10.6f}  "
              f"{atten1:>+11.1f} dB  {atten2:>+11.1f} dB  {t_sec:>7.2f}s")

    print()
    print(f"  Atten@f0   : peak reduction at {f0:.5f} Hz vs bandpassed. Higher = better.")
    print(f"  Atten@2xf0 : peak reduction at {2*f0:.5f} Hz. Higher = better.")
    print(f"  RMS        : total signal energy. Should stay close to bandpassed.")
    print()
    print("  INTERPRETATION")
    print("  FIR Comb  RMS >> bandpassed: non-flat passband boosts mid-band EMG by")
    print("    up to +12 dB with filtfilt. High Atten partly from removing EMG signal")
    print("    around harmonics, not just noise. Do NOT use as-is for clean EMG.")
    print("  IIR Comb  RMS ~= bandpassed: flat passband between harmonics. Lower Atten")
    print("    than FIR Comb because the narrow 1.6 Hz notch only removes the powerline")
    print("    spike; residual EMG at those frequencies is correctly preserved.")
    print("  IIR Notch RMS ~= bandpassed: independent narrow notch (Q=30, ~1.7 Hz)")
    print("    per harmonic. Best passband fidelity, slowest per-harmonic cost at high fs.")
    print("  FIR Notch RMS < bandpassed : N capped at 4001 -> 88 Hz transition bands")
    print("    -> wide notch removes genuine EMG. Not suitable at fs=44100 Hz.")


# ══════════════════════════════════════════════════════════════════════════════
# MAIN
# ══════════════════════════════════════════════════════════════════════════════

def main(folder: str = DEFAULT_FOLDER):
    # ── load ──────────────────────────────────────────────────────────────────
    t, x_raw, fs = load_recording(folder)
    f0 = F0

    # ── bandpass 6-500 Hz ─────────────────────────────────────────────────────
    print("Bandpass filtering 6-500 Hz ...")
    x_bp = bandpass_filter(x_raw, fs)

    # ── apply 4 filters ───────────────────────────────────────────────────────
    filter_fns = {
        'FIR Notch': lambda x: fir_notch_filter(x, fs, f0=f0),
        'IIR Notch': lambda x: iir_notch_filter(x, fs, f0=f0),
        'FIR Comb':  lambda x: fir_comb_filter(x,  fs, f0=f0),
        'IIR Comb':  lambda x: iir_comb_filter(x,  fs, f0=f0),
    }
    filtered = {}
    timings  = {}
    for name, fn in filter_fns.items():
        print(f"Applying {name} ...")
        t0 = time.perf_counter()
        filtered[name] = fn(x_bp)
        timings[name]  = time.perf_counter() - t0
        print(f"  done in {timings[name]:.2f} s")

    # ── FFTs ──────────────────────────────────────────────────────────────────
    print("Computing FFTs ...")
    ffts = {
        'raw':        compute_fft(x_raw, fs),
        'bandpassed': compute_fft(x_bp,  fs),
    }
    for name, y in filtered.items():
        ffts[name] = compute_fft(y, fs)

    # ── frequency responses (single stage, for plotting) ──────────────────────
    print("Computing single-stage frequency responses ...")
    responses = single_stage_responses(fs, f0=f0)

    # ── plot: main comparison figure ──────────────────────────────────────────
    print("Plotting main comparison figure ...")
    plot_demo(t, x_raw, x_bp, filtered, ffts, responses,
              fs=fs, f0=f0, folder=folder)

    # ── plot: full-signal overlay (Fig 2) ─────────────────────────────────────
    print("Plotting full-signal overlay ...")
    plot_overlay(t, x_raw, x_bp, filtered, ffts, fs=fs, f0=f0, folder=folder)

    # ── plot: time-domain subplots (Fig 3) ────────────────────────────────────
    print("Plotting time-domain subplots ...")
    plot_subplots_time(t, x_raw, x_bp, filtered, fs=fs, f0=f0, folder=folder)

    # ── plot: FFT subplots (Fig 4) ────────────────────────────────────────────
    print("Plotting FFT subplots ...")
    plot_subplots_fft(ffts, fs=fs, f0=f0, folder=folder)

    # ── plot: linear FFT subplots 0-800 Hz (Fig 5) ───────────────────────────
    print("Plotting linear-scale FFT subplots (0-800 Hz) ...")
    plot_subplots_fft_linear(ffts, fs=fs, f0=f0, folder=folder)

    # ── plot: performance summary table (Fig 6) ───────────────────────────────
    print("Plotting performance summary table ...")
    plot_performance_table(x_bp, filtered, timings, ffts, fs=fs, f0=f0,
                           folder=folder)

    # ── metrics ───────────────────────────────────────────────────────────────
    print_metrics(x_bp, filtered, timings, fs=fs, f0=f0)


if __name__ == "__main__":
    folder = sys.argv[1] if len(sys.argv) > 1 else DEFAULT_FOLDER
    main(folder)
